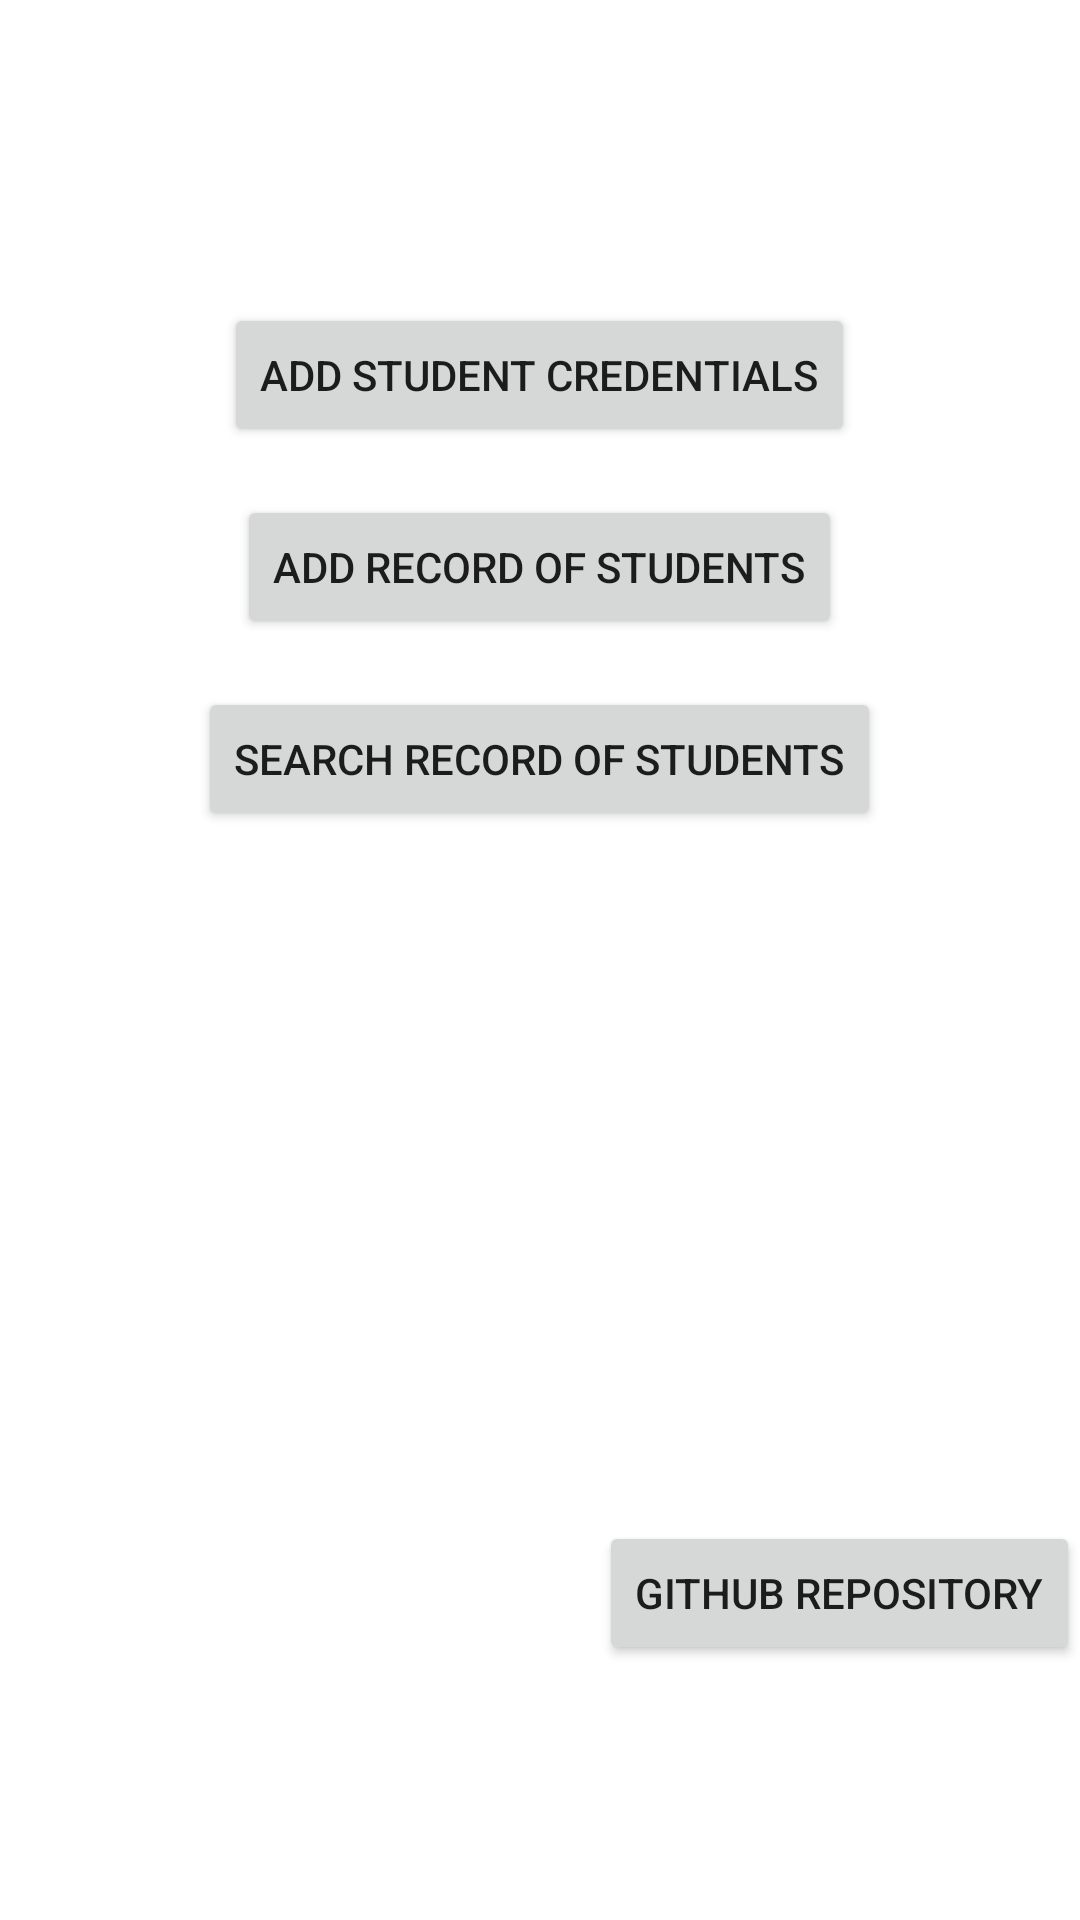

Layout XML and referenced resources for this Android screen:
<!-- AndroidManifest.xml: application theme Theme.ProgressOfHifzStudents -->
<!-- res/layout/activity_main.xml -->
<LinearLayout xmlns:android="http://schemas.android.com/apk/res/android"
    android:layout_width="match_parent"
    android:layout_height="match_parent"
    android:orientation="vertical"
    android:gravity="center">


    <Button
        android:id="@+id/addStudent"
        android:layout_width="wrap_content"
        android:layout_height="wrap_content"
        android:layout_gravity="center_horizontal"
        android:layout_marginTop="16dp"
        android:text="Add Student Credentials" />


    <Button
        android:id="@+id/addStudentRecord"
        android:layout_width="wrap_content"
        android:layout_height="wrap_content"
        android:layout_gravity="center_horizontal"
        android:layout_marginTop="16dp"
        android:text="Add Record of Students" />


    <Button
        android:id="@+id/searchStudent"
        android:layout_width="wrap_content"
        android:layout_height="wrap_content"
        android:layout_gravity="center_horizontal"
        android:layout_marginTop="16dp"
        android:text="Search Record of Students" />


    <Button
        android:id="@+id/gitHub"
        android:layout_width="wrap_content"
        android:layout_height="wrap_content"
        android:layout_gravity="center_horizontal"
        android:layout_marginTop="230dp"
        android:layout_marginLeft="100dp"
        android:text="GitHub Repository" />

</LinearLayout>
<!-- resources referenced by this layout -->
<resources>
  <style name="Theme.ProgressOfHifzStudents" parent="Theme.MaterialComponents.DayNight.DarkActionBar">
          
          <item name="colorPrimary">@color/purple_500</item>
          <item name="colorPrimaryVariant">@color/purple_700</item>
          <item name="colorOnPrimary">@color/white</item>
          
          <item name="colorSecondary">@color/teal_200</item>
          <item name="colorSecondaryVariant">@color/teal_700</item>
          <item name="colorOnSecondary">@color/black</item>
          
          <item name="android:statusBarColor">?attr/colorPrimaryVariant</item>
          
      </style>
  <!-- not gathered from this repository: default colours our renderer supplied (Android Studio template values) -->
  <color name="purple_500">#FF6200EE</color>
  <color name="purple_700">#FF3700B3</color>
  <color name="teal_200">#FF03DAC5</color>
  <color name="teal_700">#FF018786</color>
  <color name="black">#FF000000</color>
  <color name="white">#FFFFFFFF</color>
</resources>
